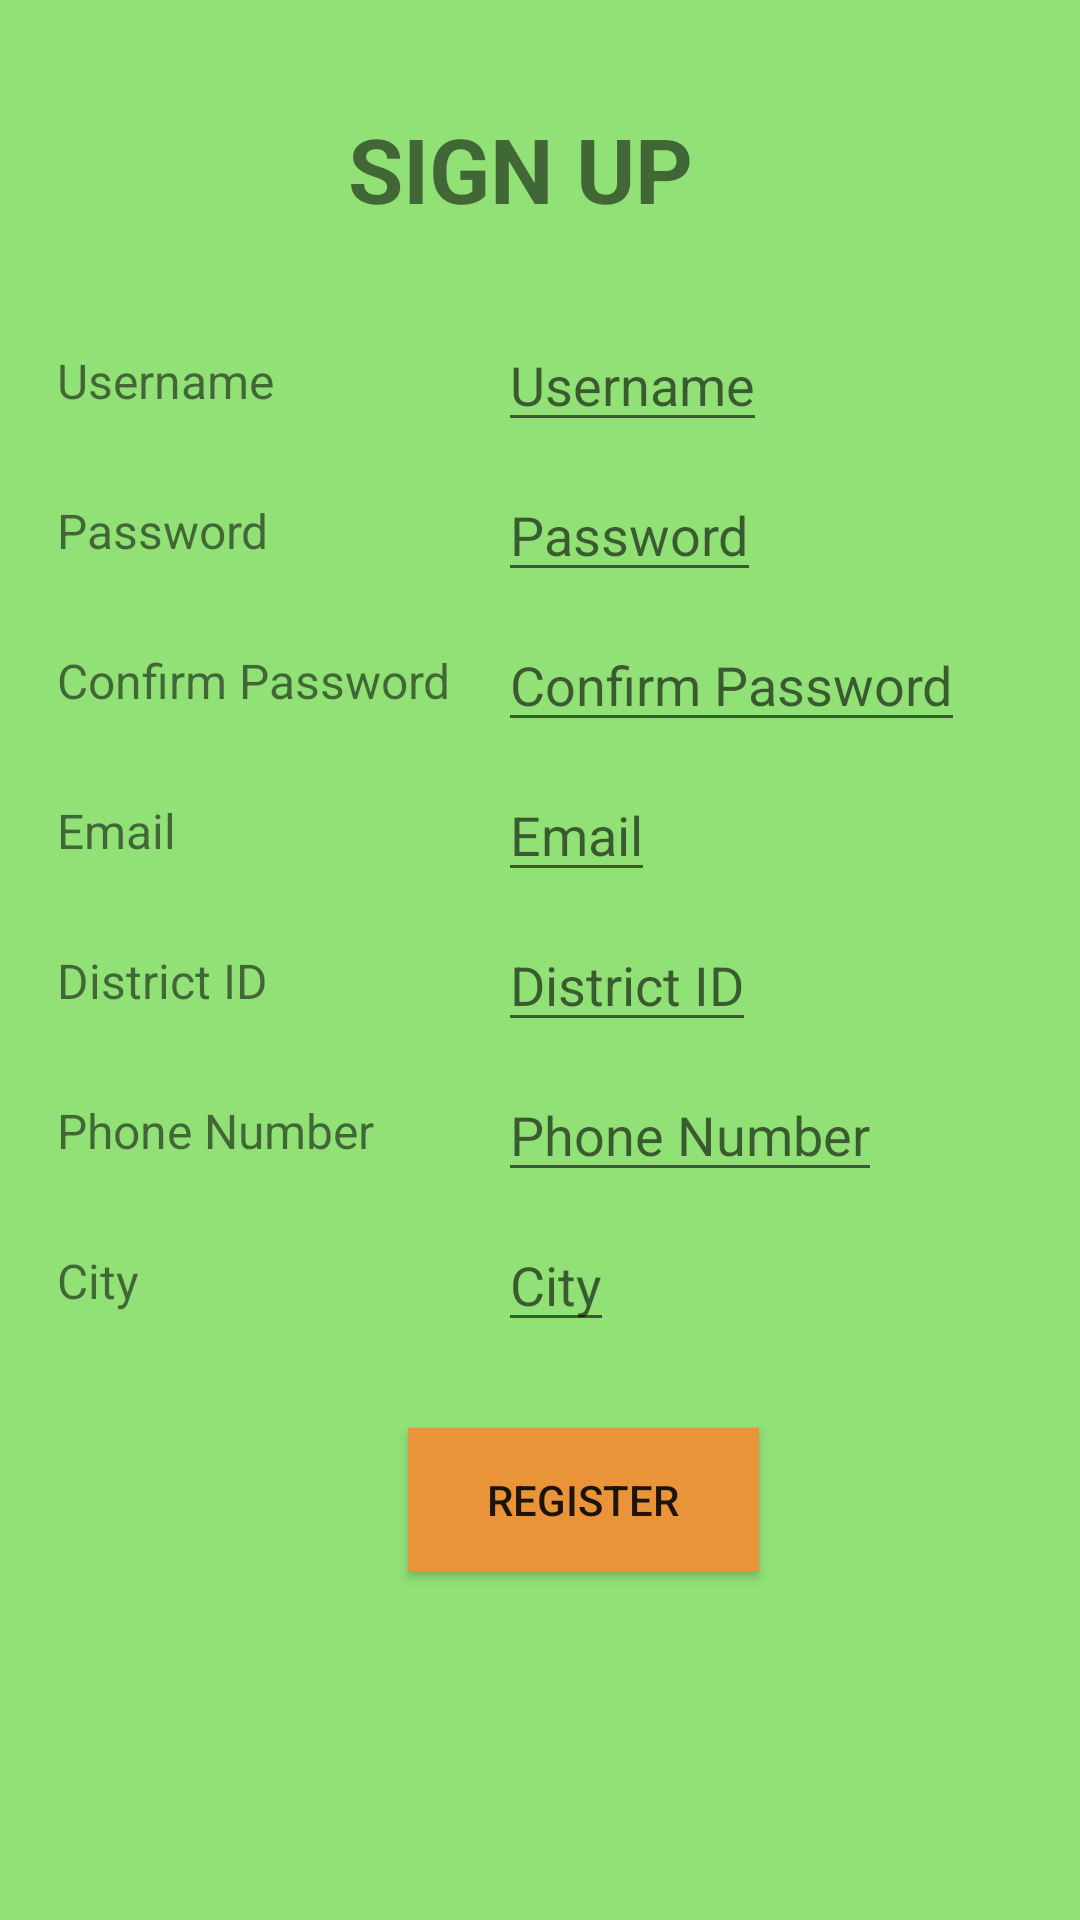

The Android layout XML behind this screen, and the referenced resources:
<!-- AndroidManifest.xml: application theme AppTheme -->
<!-- res/layout/activity_sign__up.xml -->
<?xml version="1.0" encoding="utf-8"?>
<AbsoluteLayout xmlns:android="http://schemas.android.com/apk/res/android"
    xmlns:tools="http://schemas.android.com/tools"
    android:layout_width="match_parent"
    android:layout_height="match_parent"
    android:paddingBottom="@dimen/activity_vertical_margin"
    android:paddingLeft="@dimen/activity_horizontal_margin"
    android:paddingRight="@dimen/activity_horizontal_margin"
    android:paddingTop="@dimen/activity_vertical_margin"
    tools:context="com.example.tlds.testwebservice.Sign_Up"
    android:background="#91e176">

    <TextView
        android:layout_width="198dp"
        android:layout_height="39dp"
        android:text="SIGN UP"
        android:id="@+id/textView"
        android:layout_x="100dp"
        android:layout_y="20dp"
        android:textSize="30dp"
        android:textStyle="bold" />

    <TextView
        android:layout_width="wrap_content"
        android:layout_height="wrap_content"
        android:text="Username"
        android:id="@+id/textView2"
        android:layout_x="3dp"
        android:layout_y="100dp"
        android:textSize="16dp" />

    <TextView
        android:layout_width="wrap_content"
        android:layout_height="wrap_content"
        android:text="Password"
        android:id="@+id/textView3"
        android:layout_x="3dp"
        android:layout_y="150dp"
        android:textSize="16dp" />

    <TextView
        android:layout_width="wrap_content"
        android:layout_height="wrap_content"
        android:text="Confirm Password"
        android:id="@+id/textView4"
        android:layout_x="3dp"
        android:layout_y="200dp"
        android:textSize="16dp" />

    <TextView
        android:layout_width="wrap_content"
        android:layout_height="wrap_content"
        android:text="Email"
        android:layout_x="3dp"
        android:layout_y="250dp"
        android:id="@+id/textView5"
        android:textSize="16dp" />

    <TextView
        android:layout_width="wrap_content"
        android:layout_height="wrap_content"
        android:text="District ID"
        android:id="@+id/textView6"
        android:layout_x="3dp"
        android:layout_y="300dp"
        android:textSize="16dp" />

    <EditText
        android:layout_width="wrap_content"
        android:layout_height="wrap_content"
        android:id="@+id/editUser"
        android:layout_x="150dp"
        android:layout_y="90dp"
        android:hint="Username" />

    <EditText
        android:layout_width="wrap_content"
        android:layout_height="wrap_content"
        android:id="@+id/editPass"
        android:layout_x="150dp"
        android:layout_y="140dp"
        android:hint="Password" />

    <EditText
        android:layout_width="wrap_content"
        android:layout_height="wrap_content"
        android:id="@+id/editCfpass"
        android:layout_x="150dp"
        android:layout_y="190dp"
        android:hint="Confirm Password" />

    <EditText
        android:layout_width="wrap_content"
        android:layout_height="wrap_content"
        android:id="@+id/editEmail"
        android:layout_x="150dp"
        android:layout_y="240dp"
        android:hint="Email" />

    <EditText
        android:layout_width="wrap_content"
        android:layout_height="wrap_content"
        android:id="@+id/editDistrict"
        android:layout_x="150dp"
        android:layout_y="290dp"
        android:hint="District ID" />

    <Button
        android:layout_width="117dp"
        android:layout_height="wrap_content"
        android:text="Register"
        android:id="@+id/btnRegister"
        android:layout_x="120dp"
        android:layout_y="460dp"
        android:background="#e99439" />

    <TextView
        android:layout_width="wrap_content"
        android:layout_height="wrap_content"
        android:text="Phone Number"
        android:id="@+id/textView7"
        android:layout_x="3dp"
        android:layout_y="350dp"
        android:textSize="16dp" />

    <TextView
        android:layout_width="wrap_content"
        android:layout_height="wrap_content"
        android:text="City"
        android:id="@+id/textView8"
        android:layout_x="3dp"
        android:layout_y="400dp"
        android:textSize="16dp" />

    <EditText
        android:layout_width="wrap_content"
        android:layout_height="wrap_content"
        android:id="@+id/editPhone"
        android:layout_x="150dp"
        android:layout_y="340dp"
        android:hint="Phone Number" />

    <EditText
        android:layout_width="wrap_content"
        android:layout_height="wrap_content"
        android:id="@+id/editCity"
        android:layout_x="150dp"
        android:layout_y="390dp"
        android:hint="City" />
</AbsoluteLayout>
<!-- resources referenced by this layout -->
<resources>
  <dimen name="activity_horizontal_margin">16dp</dimen>
  <dimen name="activity_vertical_margin">16dp</dimen>
  <style name="AppTheme" parent="Theme.AppCompat.Light.DarkActionBar">
          
          <item name="colorPrimary">@color/colorPrimary</item>
          <item name="colorPrimaryDark">@color/colorPrimaryDark</item>
          <item name="colorAccent">@color/colorAccent</item>
      </style>
  <color name="colorPrimary">#3F51B5</color>
  <color name="colorPrimaryDark">#303F9F</color>
  <color name="colorAccent">#FF4081</color>
</resources>
